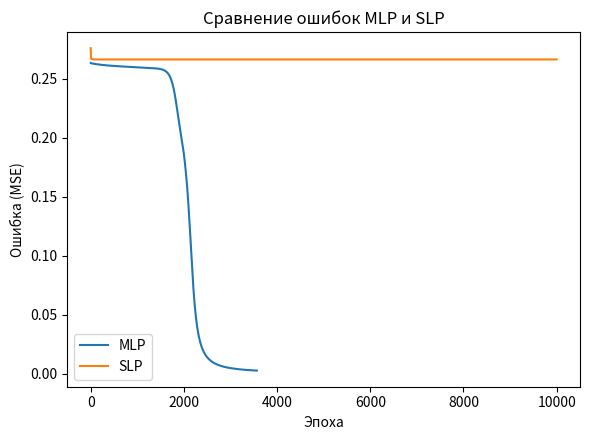

Write Python code to recreate this figure. (Note: this script raises an exception after producing the figure.)
import numpy as np
import matplotlib.pyplot as plt

C0 = 5
C1 = -2

RAW_DATA = [
    (C0, C0, C0),
    (C0, C1, C1),
    (C1, C0, C1),
    (C1, C1, C0),
]

LEARNING_RATE = 0.5
EE = 0.01
MAX_EPOCHS = 10000
SEED = 42


def encode_value(x):
    return 1.0 if x == C0 else 0.0


def decode_value(y):
    return C0 if y >= 0.5 else C1


def encode_arbitrary(x):
    return 1.0 if abs(x - C0) < abs(x - C1) else 0.0


def build_training_set():
    X = []
    Y = []
    for a, b, target in RAW_DATA:
        X.append([encode_value(a), encode_value(b)])
        Y.append([encode_value(target)])
    return np.array(X), np.array(Y)


def sigmoid(x):
    return 1.0 / (1.0 + np.exp(-x))


def sigmoid_derivative(y):
    return y * (1.0 - y)


class MLP221:
    def __init__(self, lr=LEARNING_RATE, seed=SEED):
        rng = np.random.default_rng(seed)
        self.lr = lr

        self.W1 = rng.uniform(-0.5, 0.5, size=(2, 2))
        self.b1 = rng.uniform(-0.5, 0.5, size=(2,))
        self.W2 = rng.uniform(-0.5, 0.5, size=(2, 1))
        self.b2 = rng.uniform(-0.5, 0.5, size=(1,))

    def forward(self, x):

        hidden_in = x @ self.W1 + self.b1
        hidden_out = sigmoid(hidden_in)

        out_in = hidden_out @ self.W2 + self.b2
        out = sigmoid(out_in)
        return hidden_out, out

    def train_step(self, x, target):

        hidden_out, out = self.forward(x)

        error = target - out
        delta_out = error * sigmoid_derivative(out)

        error_hidden = delta_out @ self.W2.T
        delta_hidden = error_hidden * sigmoid_derivative(hidden_out)

        self.W2 += self.lr * np.outer(hidden_out, delta_out)
        self.b2 += self.lr * delta_out

        self.W1 += self.lr * np.outer(x, delta_hidden)
        self.b1 += self.lr * delta_hidden

        return float(np.sum(error ** 2))

    def predict(self, x):
        _, out = self.forward(np.array(x, dtype=float))
        return float(out[0])

    def train(self, X, Y, ee=EE, max_epochs=MAX_EPOCHS):
        history = []
        for epoch in range(1, max_epochs + 1):
            Es = 0.0
            idx = np.arange(len(X))
            for i in idx:
                Es += self.train_step(X[i], Y[i])
            history.append(Es)
            if Es <= ee:
                return epoch, Es, history
        return max_epochs, Es, history


class SinglePerceptron:
    def __init__(self, lr=LEARNING_RATE, seed=SEED):
        rng = np.random.default_rng(seed)
        self.lr = lr
        self.W = rng.uniform(-0.5, 0.5, size=(2,))
        self.b = rng.uniform(-0.5, 0.5)

    def forward(self, x):
        net = x @ self.W + self.b
        return sigmoid(net)

    def train_step(self, x, target):
        out = self.forward(x)
        error = target[0] - out
        delta = error * sigmoid_derivative(out)

        self.W += self.lr * delta * x
        self.b += self.lr * delta

        return float(error ** 2)

    def predict(self, x):
        out = self.forward(np.array(x, dtype=float))
        return float(out)

    def train(self, X, Y, ee=EE, max_epochs=MAX_EPOCHS):
        history = []
        for epoch in range(1, max_epochs + 1):
            Es = 0.0
            for i in range(len(X)):
                Es += self.train_step(X[i], Y[i])
            history.append(Es)
            if Es <= ee:
                return epoch, Es, history
        return max_epochs, Es, history


def accuracy(model, X, Y):
    correct = 0
    for i in range(len(X)):
        pred = model.predict(X[i])
        pred_class = 1.0 if pred >= 0.5 else 0.0
        if pred_class == Y[i][0]:
            correct += 1
    return correct / len(X)


def print_truth_table(model, title):
    print(f"\nРезультат работы сети «{title}» на обучающей выборке:")
    print(f"{'A':>5} {'B':>5} {'target':>8} {'y_hat':>10} {'class':>8}")
    for a, b, target in RAW_DATA:
        x = [encode_value(a), encode_value(b)]
        y_hat = model.predict(x)
        cls = decode_value(y_hat)
        print(f"{a:>5} {b:>5} {target:>8} {y_hat:>10.4f} {cls:>8}")


def plot_error_history(mlp_history, sp_history, n_samples,
                        filename="error_plot.png"):
    mlp_mse = np.array(mlp_history) / n_samples
    sp_mse = np.array(sp_history) / n_samples

    plt.figure(figsize=(6, 4.5))
    plt.plot(range(1, len(mlp_mse) + 1), mlp_mse, label="MLP")
    plt.plot(range(1, len(sp_mse) + 1), sp_mse, label="SLP")
    plt.title("Сравнение ошибок MLP и SLP")
    plt.xlabel("Эпоха")
    plt.ylabel("Ошибка (MSE)")
    plt.legend()
    plt.tight_layout()
    plt.savefig(filename, dpi=150)
    print(f"\nГрафик сохранён в файл: {filename}")
    plt.show()


def interactive_mode(model, model_name):
    print(f"\n--- Режим работы обученной сети ({model_name}) ---")
    print("Введите пару чисел A, B из диапазона [-10, 10] (или 'q' для выхода).")
    while True:
        raw = input("Введите A B через пробел: ").strip()
        if raw.lower() in ("q", "quit", "exit", ""):
            print("Завершение режима ввода.")
            break
        try:
            parts = raw.replace(",", " ").split()
            a, b = float(parts[0]), float(parts[1])
        except (ValueError, IndexError):
            print("Некорректный ввод. Пример: 3.5 -7")
            continue
        if not (-10 <= a <= 10 and -10 <= b <= 10):
            print("Значения должны быть в диапазоне [-10, 10].")
            continue

        x = [encode_arbitrary(a), encode_arbitrary(b)]
        y_hat = model.predict(x)
        nearest_class = "c0" if y_hat >= 0.5 else "c1"
        nearest_value = C0 if y_hat >= 0.5 else C1
        print(f"  Вход сети (после кодирования по близости к c0/c1): {x}")
        print(f"  Выход сети y_hat = {y_hat:.4f}")
        print(f"  Ближе к классу {nearest_class} (значение {nearest_value})")


def main():
    X, Y = build_training_set()

    print("Обучающая выборка (закодированная):")
    for x, y, (a, b, t) in zip(X, Y, RAW_DATA):
        print(f"  A={a:>3} B={b:>3} -> вход={x} target={y} (реальный={t})")

    print("\n" + "=" * 60)
    print("Обучение многослойного персептрона (2-2-1)")
    print("=" * 60)
    mlp = MLP221()
    mlp_epochs, mlp_Es, mlp_history = mlp.train(X, Y, ee=EE, max_epochs=MAX_EPOCHS)
    mlp_acc = accuracy(mlp, X, Y)
    converged_mlp = mlp_Es <= EE

    print(f"Эпох потребовалось: {mlp_epochs}"
          f"{' (достигнут критерий Es<=Ee)' if converged_mlp else ' (лимит эпох, критерий НЕ достигнут)'}")
    print(f"Итоговая суммарная ошибка Es = {mlp_Es:.6f}")
    print(f"Точность (accuracy) = {mlp_acc:.2f}")
    print_truth_table(mlp, "MLP 2-2-1")

    print("\n" + "=" * 60)
    print("Обучение однослойного персептрона (без скрытого слоя)")
    print("=" * 60)
    sp = SinglePerceptron()
    sp_epochs, sp_Es, sp_history = sp.train(X, Y, ee=EE, max_epochs=MAX_EPOCHS)
    sp_acc = accuracy(sp, X, Y)
    converged_sp = sp_Es <= EE

    print(f"Эпох потребовалось: {sp_epochs}"
          f"{' (достигнут критерий Es<=Ee)' if converged_sp else ' (лимит эпох, критерий НЕ достигнут)'}")
    print(f"Итоговая суммарная ошибка Es = {sp_Es:.6f}")
    print(f"Точность (accuracy) = {sp_acc:.2f}")
    print_truth_table(sp, "Однослойный персептрон")

    print("\n" + "=" * 60)
    print("Сравнение сетей")
    print("=" * 60)
    print(f"{'Критерий':<35}{'MLP 2-2-1':>15}{'Однослойный':>15}")
    print(f"{'Эпох до сходимости':<35}{mlp_epochs:>15}{sp_epochs:>15}")
    print(f"{'Критерий Es<=Ee достигнут':<35}{str(converged_mlp):>15}{str(converged_sp):>15}")
    print(f"{'Итоговая Es':<35}{mlp_Es:>15.6f}{sp_Es:>15.6f}")
    print(f"{'Accuracy':<35}{mlp_acc:>15.2f}{sp_acc:>15.2f}")


    plot_error_history(mlp_history, sp_history, n_samples=len(X))

    print("\nВыберите сеть для интерактивного режима:")
    print("  1 - MLP 2-2-1")
    print("  2 - Однослойный персептрон")
    choice = input("Ваш выбор (1/2, Enter для пропуска): ").strip()
    if choice == "1":
        interactive_mode(mlp, "MLP 2-2-1")
    elif choice == "2":
        interactive_mode(sp, "Однослойный персептрон")
    else:
        print("Интерактивный режим пропущен.")


if __name__ == "__main__":
    main()
